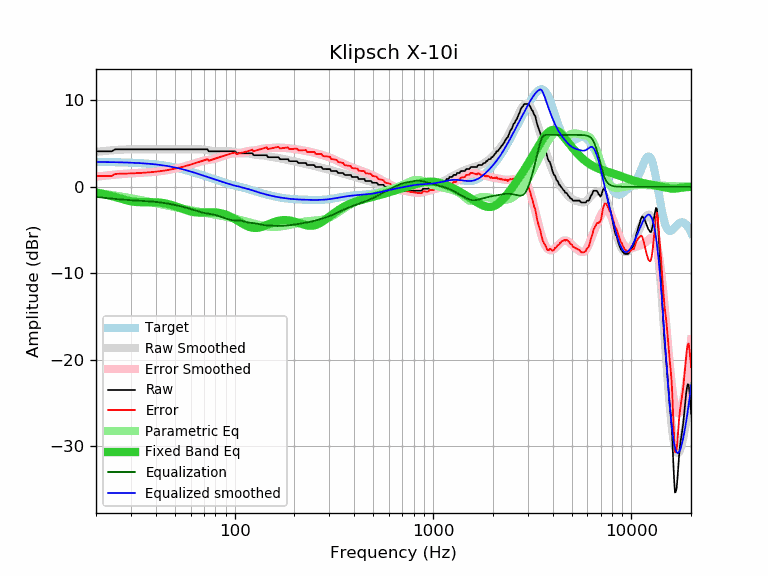

Data behind this chart, as committed beside it:
frequency, raw, error, smoothed, error_smoothed, equalization, parametric_eq, equalized_raw, equalized_smoothed, target
20, 4.10, 1.23, 4.04, 1.17, -1.17, -0.66, 2.93, 2.87, 2.87
21, 4.10, 1.23, 4.09, 1.22, -1.22, -0.75, 2.88, 2.87, 2.87
22, 4.10, 1.24, 4.14, 1.28, -1.28, -0.85, 2.82, 2.86, 2.86
23, 4.10, 1.25, 4.18, 1.32, -1.32, -0.96, 2.78, 2.86, 2.85
24, 4.10, 1.25, 4.21, 1.37, -1.37, -1.07, 2.73, 2.85, 2.85
25, 4.33, 1.49, 4.25, 1.41, -1.41, -1.19, 2.92, 2.84, 2.84
26, 4.33, 1.50, 4.27, 1.44, -1.44, -1.30, 2.89, 2.83, 2.83
27, 4.33, 1.51, 4.30, 1.47, -1.47, -1.41, 2.86, 2.82, 2.82
28, 4.33, 1.52, 4.31, 1.50, -1.50, -1.51, 2.83, 2.81, 2.81
29, 4.33, 1.53, 4.33, 1.53, -1.53, -1.60, 2.80, 2.80, 2.80
30, 4.33, 1.54, 4.33, 1.55, -1.55, -1.67, 2.78, 2.79, 2.79
31, 4.33, 1.56, 4.34, 1.57, -1.57, -1.72, 2.76, 2.77, 2.77
32, 4.33, 1.57, 4.34, 1.59, -1.59, -1.76, 2.74, 2.76, 2.76
33, 4.33, 1.59, 4.34, 1.60, -1.60, -1.78, 2.73, 2.74, 2.74
34, 4.33, 1.61, 4.34, 1.62, -1.62, -1.78, 2.71, 2.72, 2.72
35, 4.33, 1.63, 4.34, 1.64, -1.64, -1.78, 2.69, 2.70, 2.70
36, 4.33, 1.65, 4.34, 1.65, -1.65, -1.78, 2.68, 2.68, 2.68
37, 4.33, 1.67, 4.33, 1.67, -1.67, -1.78, 2.66, 2.66, 2.66
38, 4.33, 1.69, 4.33, 1.70, -1.70, -1.78, 2.63, 2.64, 2.64
39, 4.33, 1.72, 4.33, 1.72, -1.72, -1.78, 2.61, 2.61, 2.61
40, 4.33, 1.74, 4.33, 1.74, -1.74, -1.79, 2.59, 2.59, 2.59
41, 4.33, 1.77, 4.33, 1.77, -1.77, -1.80, 2.56, 2.56, 2.56
42, 4.33, 1.80, 4.33, 1.80, -1.80, -1.83, 2.53, 2.53, 2.53
43, 4.33, 1.83, 4.33, 1.83, -1.83, -1.86, 2.50, 2.50, 2.50
44, 4.33, 1.87, 4.33, 1.87, -1.87, -1.89, 2.46, 2.46, 2.46
45, 4.33, 1.90, 4.33, 1.90, -1.90, -1.94, 2.43, 2.43, 2.43
46, 4.33, 1.94, 4.33, 1.94, -1.94, -1.99, 2.39, 2.39, 2.39
47, 4.33, 1.98, 4.33, 1.98, -1.98, -2.04, 2.35, 2.35, 2.35
48, 4.33, 2.02, 4.33, 2.02, -2.02, -2.10, 2.31, 2.31, 2.31
49, 4.33, 2.06, 4.33, 2.06, -2.06, -2.17, 2.27, 2.27, 2.27
50, 4.33, 2.10, 4.33, 2.10, -2.10, -2.23, 2.23, 2.23, 2.23
51, 4.33, 2.14, 4.33, 2.14, -2.14, -2.30, 2.19, 2.19, 2.19
52, 4.33, 2.19, 4.33, 2.19, -2.19, -2.37, 2.14, 2.14, 2.14
53, 4.33, 2.23, 4.33, 2.23, -2.23, -2.44, 2.10, 2.10, 2.10
54, 4.33, 2.28, 4.33, 2.28, -2.28, -2.51, 2.05, 2.05, 2.05
55, 4.33, 2.32, 4.33, 2.32, -2.32, -2.58, 2.01, 2.01, 2.01
56, 4.33, 2.37, 4.33, 2.37, -2.37, -2.64, 1.96, 1.96, 1.96
57, 4.33, 2.42, 4.33, 2.42, -2.42, -2.70, 1.91, 1.91, 1.91
58, 4.33, 2.47, 4.33, 2.47, -2.47, -2.75, 1.86, 1.86, 1.86
59, 4.33, 2.52, 4.33, 2.52, -2.52, -2.80, 1.81, 1.81, 1.81
60, 4.33, 2.57, 4.33, 2.57, -2.57, -2.85, 1.76, 1.76, 1.76
61, 4.33, 2.62, 4.34, 2.62, -2.62, -2.88, 1.71, 1.71, 1.71
62, 4.33, 2.66, 4.34, 2.67, -2.67, -2.91, 1.66, 1.67, 1.67
63, 4.33, 2.71, 4.34, 2.72, -2.72, -2.93, 1.61, 1.62, 1.62
64, 4.33, 2.76, 4.34, 2.77, -2.77, -2.95, 1.56, 1.57, 1.57
65, 4.33, 2.81, 4.34, 2.82, -2.82, -2.96, 1.51, 1.52, 1.52
66, 4.33, 2.86, 4.34, 2.87, -2.87, -2.97, 1.46, 1.47, 1.47
67, 4.33, 2.91, 4.33, 2.91, -2.91, -2.98, 1.42, 1.42, 1.42
68, 4.33, 2.96, 4.32, 2.95, -2.95, -2.98, 1.38, 1.37, 1.37
69, 4.33, 3.01, 4.31, 2.99, -2.99, -2.97, 1.34, 1.32, 1.32
70, 4.33, 3.05, 4.29, 3.02, -3.02, -2.97, 1.31, 1.28, 1.28
71, 4.33, 3.10, 4.27, 3.05, -3.05, -2.97, 1.28, 1.23, 1.23
72, 4.33, 3.15, 4.25, 3.07, -3.07, -2.96, 1.26, 1.18, 1.18
73, 4.33, 3.19, 4.23, 3.09, -3.09, -2.96, 1.24, 1.14, 1.14
74, 4.10, 3.01, 4.20, 3.11, -3.11, -2.95, 0.99, 1.09, 1.09
75, 4.10, 3.05, 4.18, 3.13, -3.13, -2.95, 0.97, 1.05, 1.05
76, 4.10, 3.10, 4.16, 3.15, -3.15, -2.95, 0.95, 1.00, 1.00
77, 4.10, 3.14, 4.14, 3.18, -3.18, -2.95, 0.92, 0.96, 0.96
78, 4.10, 3.19, 4.12, 3.21, -3.21, -2.95, 0.89, 0.91, 0.91
79, 4.10, 3.23, 4.11, 3.24, -3.24, -2.96, 0.86, 0.87, 0.87
... 553 more rows
